The GitHub repository ngue01/project_signe_des_main contains a labelled image folder "Data" with 4 categories: maux tete augm, secours augm, vertige augm, vomissement augm. Examples follow, each with its label.

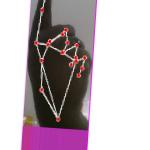
Label: vomissement augm

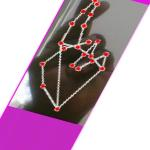
Label: vertige augm

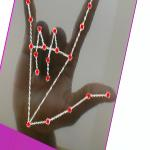
Label: secours augm

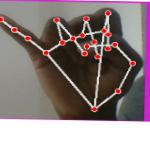
Label: maux tete augm

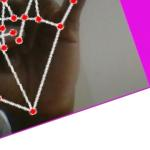
Label: maux tete augm

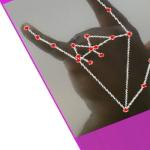
Label: secours augm
